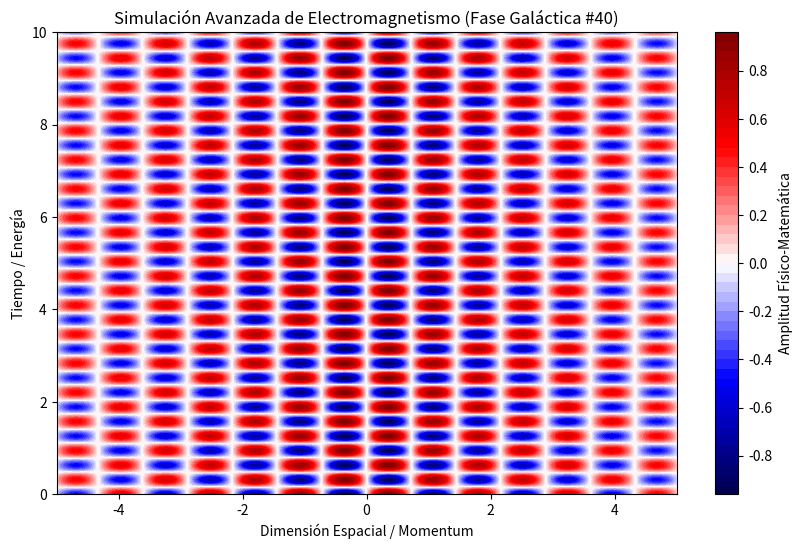

Generate this figure with matplotlib:
%matplotlib inline
# Simulación Galáctica: Electromagnetismo - Variante 40
import numpy as np
import matplotlib.pyplot as plt

# Parámetros Físicos Aleatorios
param_1 = 4.353
param_2 = 9.983
param_3 = 0.147

t = np.linspace(0, 10, 500)
x = np.linspace(-5, 5, 500)
X, T = np.meshgrid(x, t)

# Ecuación Base (Avanzada)
Z = np.sin(X * param_1) * np.cos(T * param_2) * np.exp(-np.abs(X) * param_3)

plt.figure(figsize=(10, 6))
plt.contourf(X, T, Z, 50, cmap='seismic')
plt.colorbar(label='Amplitud Físico-Matemática')
plt.title(r'Simulación Avanzada de Electromagnetismo (Fase Galáctica #40)')
plt.xlabel('Dimensión Espacial / Momentum')
plt.ylabel('Tiempo / Energía')
plt.show()
